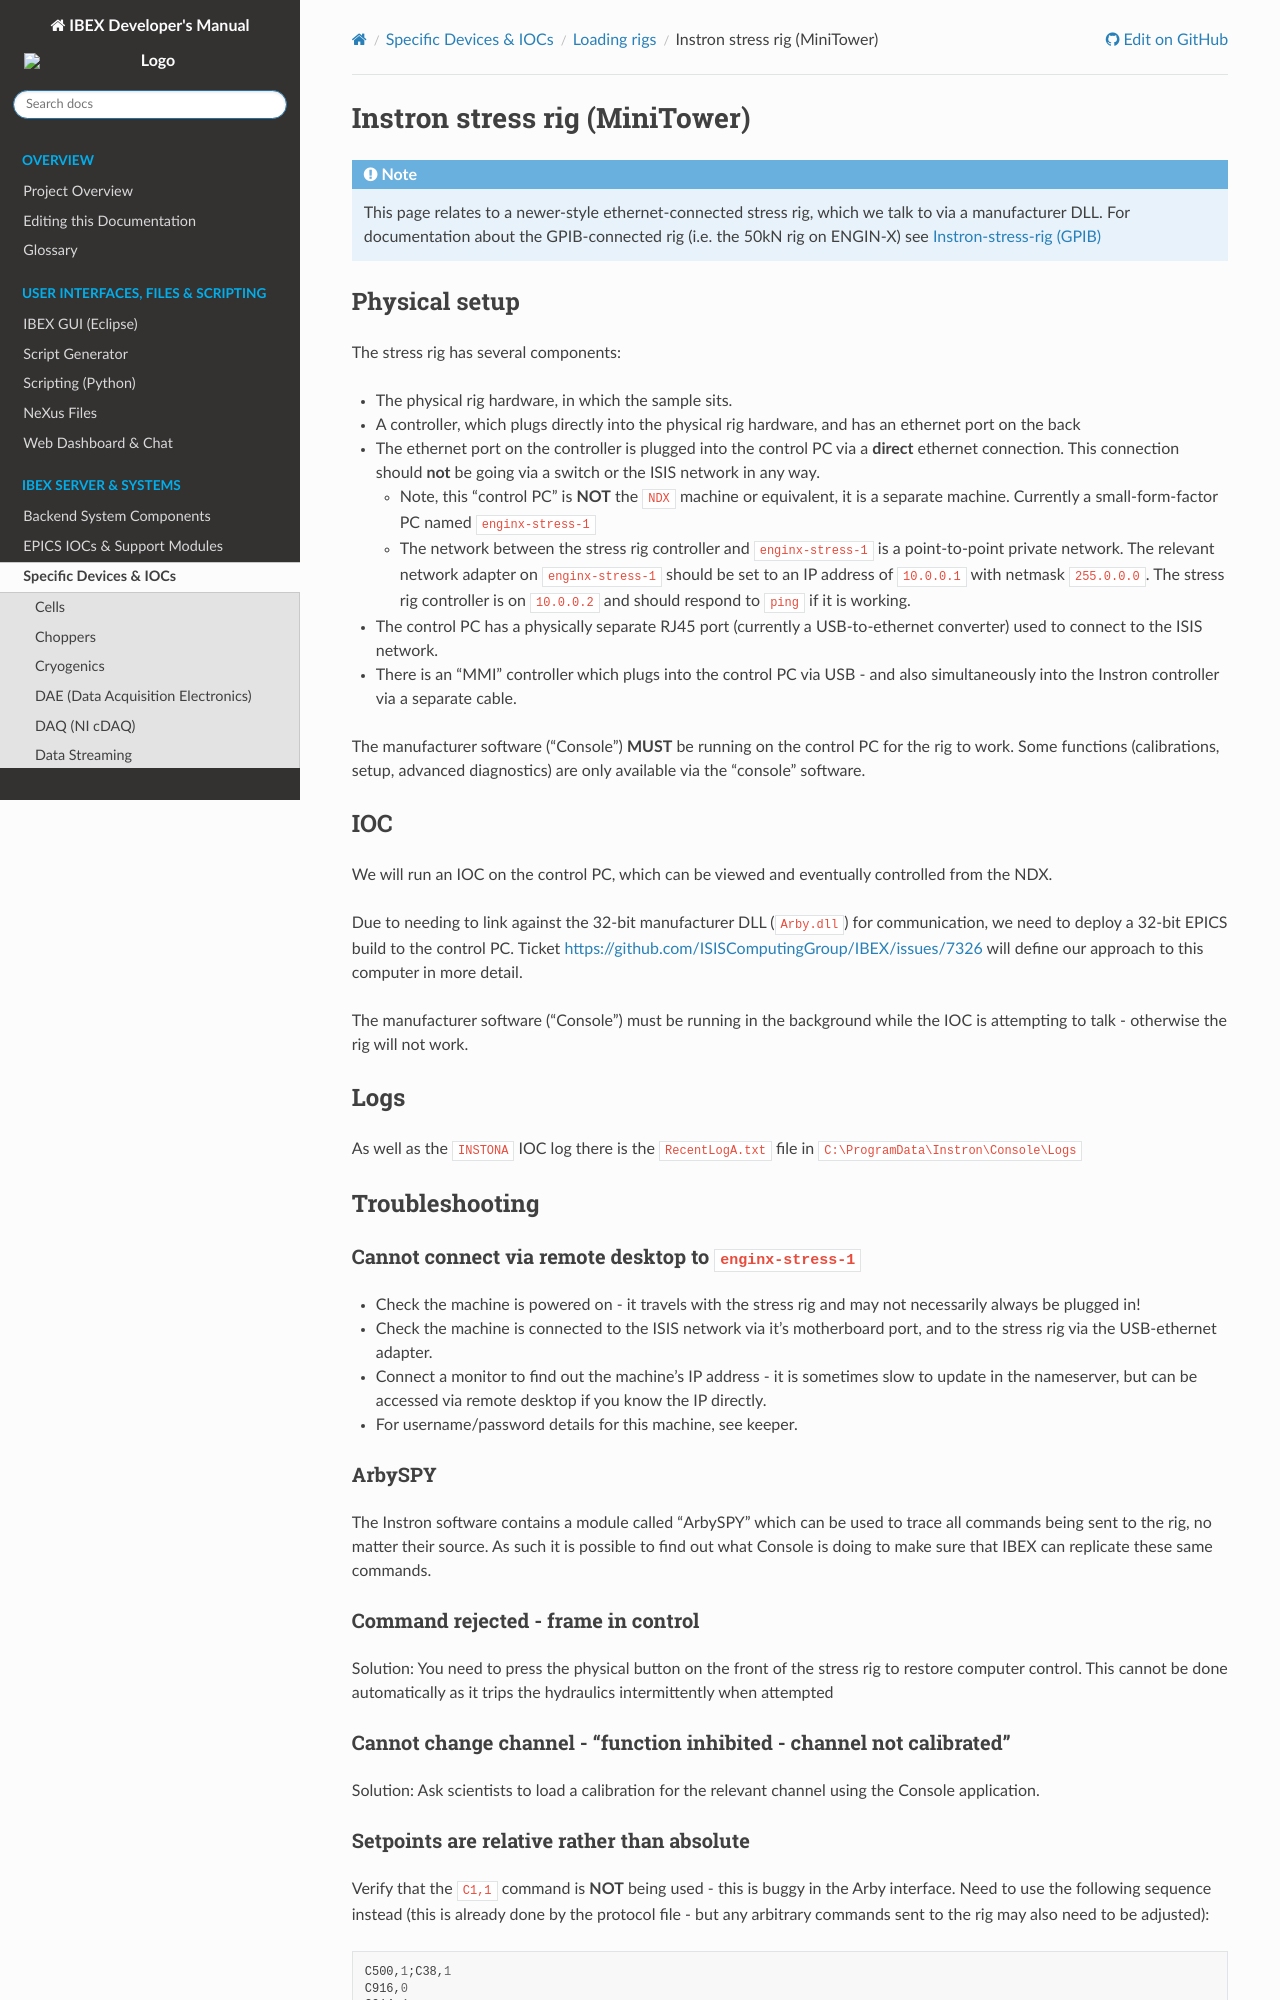

repository: ISISComputingGroup/ibex_developers_manual · page: specific_iocs/loading_rigs/Instron-stress-rig---MiniTower.html · generator: sphinx

# Instron stress rig (MiniTower)

```{note}
This page relates to a newer-style ethernet-connected stress rig, which we talk to via a manufacturer DLL. For documentation about the GPIB-connected rig (i.e. the 50kN rig on ENGIN-X) see [Instron-stress-rig (GPIB)](Instron-stress-rig)
```

## Physical setup

The stress rig has several components:
- The physical rig hardware, in which the sample sits.
- A controller, which plugs directly into the physical rig hardware, and has an ethernet port on the back
- The ethernet port on the controller is plugged into the control PC via a **direct** ethernet connection. This connection should **not** be going via a switch or the ISIS network in any way.
  * Note, this "control PC" is **NOT** the `NDX` machine or equivalent, it is a separate machine. Currently a small-form-factor PC named `enginx-stress-1`
  * The network between the stress rig controller and `enginx-stress-1` is a point-to-point private network. The relevant network adapter on `enginx-stress-1` should be set to an IP address of `10.0.0.1` with netmask `255.0.0.0`. The stress rig controller is on `10.0.0.2` and should respond to `ping` if it is working.
- The control PC has a physically separate RJ45 port (currently a USB-to-ethernet converter) used to connect to the ISIS network.
- There is an "MMI" controller which plugs into the control PC via USB - and also simultaneously into the Instron controller via a separate cable.

The manufacturer software ("Console") **MUST** be running on the control PC for the rig to work. Some functions (calibrations, setup, advanced diagnostics) are only available via the "console" software.

## IOC

We will run an IOC on the control PC, which can be viewed and eventually controlled from the NDX.

Due to needing to link against the 32-bit manufacturer DLL (`Arby.dll`) for communication, we need to deploy a 32-bit EPICS build to the control PC. Ticket https://github.com/ISISComputingGroup/IBEX/issues/7326 will define our approach to this computer in more detail.

The manufacturer software ("Console") must be running in the background while the IOC is attempting to talk - otherwise the rig will not work.

## Logs

As well as the `INSTONA` IOC log there is the `RecentLogA.txt` file in `C:\ProgramData\Instron\Console\Logs` 
 
## Troubleshooting

### Cannot connect via remote desktop to `enginx-stress-1`

- Check the machine is powered on - it travels with the stress rig and may not necessarily always be plugged in!
- Check the machine is connected to the ISIS network via it's motherboard port, and to the stress rig via the USB-ethernet adapter.
- Connect a monitor to find out the machine's IP address - it is sometimes slow to update in the nameserver, but can be accessed via remote desktop if you know the IP directly.
- For username/password details for this machine, see keeper.

### ArbySPY

The Instron software contains a module called "ArbySPY" which can be used to trace all commands being sent to the rig, no matter their source. As such it is possible to find out what Console is doing to make sure that IBEX can replicate these same commands.

### Command rejected - frame in control

Solution: You need to press the physical button on the front of the stress rig to restore computer control. This cannot be done automatically as it trips the hydraulics intermittently when attempted
